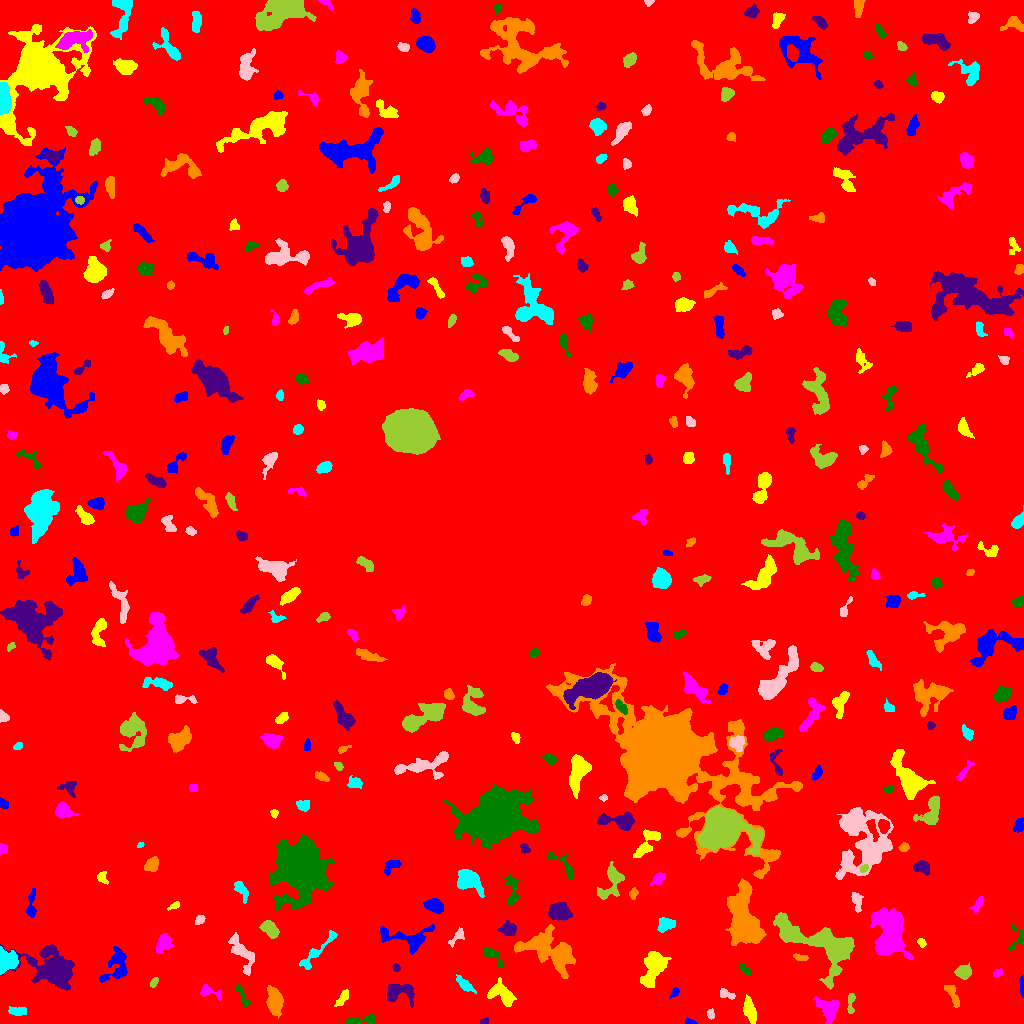

Data behind this chart, as committed beside it:
ID, X, Y, A, B, theta, total_flux, mu_max, mu_median, mu_mean, R_fwhm, R_e, R10, R90, x_start, x_end, y_start, y_end, area, greylevel
0, 515.6, 525.1, 305.1, 300.2, -0.7789, 2178783, 14.0, 2.0, 2.536, 110.3, 247.4, 93.39, 398.3, 0, 1023, 0, 1023, 858987, 2.536
1, 689.8, 1.315, 2.501, 1.223, -0.169, 130.0, 6.0, 2.0, 2.281, 2.706, 2.034, 0.7979, 3.241, 685, 697, 0, 6, 57, 8.281
2, 749.5, 13.32, 5.657, 2.612, -1.283, 1121, 10.0, 4.0, 4.246, 5.754, 4.72, 1.871, 7.736, 743, 756, 0, 29, 264, 9.246
3, 828.6, 14.76, 6.341, 4.82, -0.9779, 1328, 7.0, 3.0, 3.551, 7.485, 6.103, 2.459, 9.541, 813, 839, 0, 27, 374, 8.551
4, 363.8, 3.044, 8.913, 1.864, 0.07286, 384.0, 5.0, 2.0, 2.032, 5.078, 4.107, 1.596, 6.077, 345, 375, 0, 9, 189, 8.032
5, 484.3, 2.117, 2.198, 1.412, 0.03275, 94.0, 4.0, 2.0, 1.808, 3.192, 2.111, 0.7979, 3.241, 480, 488, 0, 6, 52, 7.808
6, 274.5, 23.33, 6.1, 3.072, -1.377, 1445, 10.0, 3.0, 3.705, 6.817, 5.47, 2.185, 8.649, 266, 283, 5, 38, 390, 9.705
7, 17.12, 12.06, 4.39, 2.106, -0.06094, 388.0, 6.0, 2.0, 2.587, 4.583, 3.785, 1.382, 5.997, 8, 26, 8, 17, 150, 8.587
8, 710.4, 9.558, 2.329, 1.62, -1.381, 104.0, 4.0, 1.0, 1.486, 3.241, 2.394, 0.7979, 3.785, 707, 714, 4, 15, 70, 7.486
9, 850.7, 22.17, 5.771, 1.674, 1.527, 254.0, 5.0, 2.0, 2.016, 3.742, 3.141, 1.262, 5.015, 847, 855, 10, 30, 126, 8.016
10, 107.3, 18.81, 2.781, 1.71, -0.3023, 184.0, 5.0, 2.0, 2.486, 3.241, 2.706, 0.9772, 4.184, 102, 113, 15, 23, 74, 7.486
11, 674.9, 30.99, 2.455, 1.702, 0.9389, 187.0, 7.0, 2.0, 2.634, 2.326, 2.523, 0.7979, 4.029, 670, 679, 25, 36, 71, 7.634
12, 342.7, 25.54, 4.657, 2.031, 0.896, 205.0, 3.0, 2.0, 1.454, 4.754, 3.742, 1.382, 5.614, 334, 348, 17, 34, 141, 7.454
13, 208.3, 32.18, 5.678, 2.614, -0.28, 220.0, 4.0, 1.0, 1.35, 4.618, 3.613, 1.382, 5.726, 200, 221, 23, 39, 163, 7.35
14, 242.3, 27.48, 7.97, 1.721, -1.123, 425.0, 7.0, 3.0, 2.872, 3.523, 3.785, 1.382, 6.024, 235, 250, 16, 39, 148, 7.872
15, 399.6, 31.92, 7.685, 4.708, 0.006599, 1284, 7.0, 3.0, 3.361, 7.181, 6.308, 2.523, 9.739, 387, 414, 16, 39, 382, 8.361
16, 952.8, 28.02, 7.059, 2.006, -1.093, 587.0, 8.0, 3.0, 3.122, 4.687, 4.222, 1.493, 6.628, 944, 959, 16, 38, 188, 9.122
17, 464.4, 39.14, 5.43, 1.933, -0.7407, 626.0, 8.0, 3.0, 3.557, 5.078, 4.029, 1.596, 6.433, 456, 476, 30, 49, 176, 8.557
18, 725.2, 29.11, 4.251, 1.947, -0.284, 171.0, 3.0, 1.0, 1.449, 3.989, 3.141, 1.262, 5.078, 720, 735, 24, 35, 118, 7.449
19, 153.8, 41.23, 2.566, 1.481, 1.023, 117.0, 3.0, 2.0, 1.625, 3.478, 2.459, 0.9772, 3.909, 150, 158, 36, 46, 72, 7.625
20, 875.7, 38.68, 7.582, 4.057, 0.5024, 602.0, 6.0, 2.0, 1.819, 5.078, 4.853, 1.784, 8.273, 863, 895, 23, 47, 331, 7.819
21, 1022, 39.15, 5.118, 0.9643, -1.571, 200.0, 7.0, 2.0, 2.299, 2.257, 2.646, 0.9772, 4.184, 1019, 1023, 26, 49, 87, 9.299
22, 502.9, 28.79, 7.537, 4.375, -0.7208, 1371, 8.0, 3.0, 3.534, 7.506, 5.89, 2.394, 9.441, 487, 516, 17, 46, 388, 8.534
23, 997.4, 50.44, 2.004, 1.607, 0.468, 118.0, 4.0, 1.0, 1.639, 3.141, 2.185, 0.7979, 3.568, 993, 1002, 47, 55, 72, 7.639
24, 744.7, 53.72, 3.958, 1.62, -0.835, 330.0, 6.0, 3.0, 3.367, 4.652, 3.241, 1.262, 4.951, 739, 751, 48, 61, 98, 9.367
25, 396.2, 55.9, 2.011, 1.778, -0.7115, 166.0, 5.0, 3.0, 2.862, 3.241, 2.394, 0.9772, 3.785, 392, 400, 52, 60, 58, 7.862
26, 553.6, 70.68, 14.14, 7.157, -0.4497, 7912, 28.0, 5.0, 6.469, 6.747, 8.992, 3.141, 16.89, 514, 575, 45, 99, 1223, 10.47
27, 3.44, 62.04, 4.897, 3.527, 1.53, 5384, 68.0, 7.0, 14.91, 4.26, 4.146, 1.596, 7.464, 0, 18, 49, 77, 361, 23.91
28, 241, 71.59, 10.23, 3.721, -1.098, 1008, 8.0, 2.0, 2.394, 4.951, 5.944, 2.111, 10.08, 228, 254, 48, 91, 421, 8.394
29, 963, 51.52, 3.471, 2.993, 0.1565, 886.0, 11.0, 3.0, 4.408, 4.652, 3.989, 1.596, 6.628, 954, 971, 44, 61, 201, 9.408
30, 944.9, 63.78, 2.584, 1.739, 0.4834, 190.0, 5.0, 3.0, 2.639, 3.478, 2.764, 0.9772, 4.184, 940, 950, 60, 68, 72, 7.639
31, 116.7, 56.95, 9.794, 6.109, 1.161, 1125, 7.0, 2.0, 2.451, 5.323, 6.604, 2.394, 10.43, 99, 127, 41, 77, 459, 7.451
32, 653, 54.56, 10.17, 4.972, 1.137, 2034, 7.0, 3.0, 3.345, 9.39, 8.234, 3.141, 12.28, 640, 671, 36, 72, 608, 8.345
33, 888.8, 90.55, 12.98, 7.999, -1.48, 7563, 14.0, 5.0, 5.974, 12.1, 11.27, 4.26, 17.68, 870, 913, 64, 116, 1266, 9.974
34, 491, 70.36, 5.67, 2.33, -0.7422, 148.0, 3.0, 1.0, 0.8457, 3.7, 3.038, 1.128, 4.918, 483, 502, 56, 76, 175, 8.846
35, 53.49, 53.92, 11.55, 7.472, -0.3868, 15068, 44.0, 6.0, 11.4, 8.463, 8.921, 3.385, 17.11, 0, 74, 33, 79, 1322, 14.4
36, 800.1, 66.05, 4.056, 1.4, -0.1933, 157.0, 3.0, 2.0, 1.744, 4.029, 2.877, 1.262, 4.442, 793, 808, 63, 70, 90, 7.744
37, 317.1, 72.27, 14.71, 2.478, 0.7928, 714.0, 6.0, 2.0, 2.252, 6.18, 5.441, 2.034, 8.704, 299, 337, 54, 93, 317, 9.252
38, 457.7, 86.99, 5.759, 2.346, 0.7867, 275.0, 5.0, 2.0, 2.022, 3.568, 3.613, 1.382, 5.809, 448, 464, 76, 96, 136, 7.022
39, 820, 79.16, 24.72, 10.29, -0.4917, 7085, 12.0, 4.0, 4.06, 11.64, 12.69, 4.787, 20.08, 773, 854, 34, 111, 1745, 9.06
40, 709, 76.09, 4.554, 3.205, -1.165, 2017, 17.0, 7.0, 7.282, 5.836, 4.853, 1.954, 7.736, 700, 717, 66, 87, 277, 14.28
41, 406.6, 84.74, 14.74, 5.602, -0.1522, 1749, 9.0, 3.0, 3.215, 6.457, 6.77, 2.585, 11.33, 380, 434, 69, 99, 544, 8.215
42, 921.4, 80.77, 2.351, 1.796, -0.7731, 163.0, 5.0, 2.0, 2.397, 3.09, 2.646, 0.9772, 4.029, 917, 926, 76, 85, 68, 7.397
43, 163.8, 80.77, 4.581, 3.123, 1.162, 948.0, 10.0, 3.0, 4.0, 5.015, 4.478, 1.693, 7.356, 156, 173, 70, 90, 237, 9.0
44, 1019, 83.67, 5.745, 3.776, 1.101, 200.0, 5.0, 1.0, 1.258, 2.764, 3.038, 0.9772, 5.293, 1008, 1023, 73, 99, 159, 7.258
45, 507.8, 93.84, 3.976, 2.87, -0.1025, 517.0, 7.0, 2.0, 2.585, 4.222, 4.068, 1.493, 6.507, 497, 516, 88, 103, 200, 8.585
46, 743.9, 99.47, 12.17, 6.152, -1.404, 17080, 65.0, 6.0, 11.72, 6.979, 8.058, 3.038, 16.73, 725, 766, 78, 145, 1457, 16.72
47, 666.6, 99.38, 4.035, 2.733, 0.2729, 726.0, 11.0, 3.0, 3.507, 3.656, 4.029, 1.493, 6.408, 657, 675, 91, 106, 207, 9.507
48, 199.7, 103.5, 2.425, 1.603, 0.7468, 171.0, 5.0, 2.0, 2.036, 3.241, 2.523, 0.9772, 3.909, 195, 205, 99, 108, 84, 10.04
49, 270.3, 93.93, 4.735, 2.824, -0.7301, 959.0, 10.0, 4.0, 4.013, 5.47, 4.514, 1.784, 7.269, 259, 279, 85, 103, 239, 10.01
50, 619.8, 107.5, 2.809, 1.66, -0.03195, 234.0, 7.0, 2.0, 2.543, 2.877, 2.585, 0.9772, 4.37, 613, 627, 103, 111, 92, 12.54
51, 434, 118.1, 4.413, 3.017, -0.3223, 469.0, 5.0, 2.0, 1.987, 5.293, 4.687, 1.784, 7.001, 423, 443, 110, 125, 236, 7.987
52, 174.7, 118, 2.896, 1.384, 0.5223, 186.0, 7.0, 2.0, 2.62, 2.646, 2.394, 0.7979, 3.909, 167, 179, 113, 122, 71, 8.62
53, 977.5, 118.8, 4.369, 1.9, 1.031, 289.0, 5.0, 2.0, 2.449, 4.146, 3.523, 1.382, 5.352, 969, 983, 111, 127, 118, 7.449
54, 298.8, 156.6, 9.617, 8.741, -1.425, 74726, 186.0, 9.0, 26.59, 8.759, 9.821, 3.7, 19.41, 269, 334, 113, 190, 2810, 31.59
55, 559.5, 111.8, 4.938, 3.815, -0.1237, 2743, 18.0, 7.0, 7.641, 6.84, 5.557, 2.257, 8.831, 547, 572, 103, 121, 359, 14.64
56, 633.1, 129.9, 2.231, 1.733, 0.8377, 129.0, 4.0, 1.0, 1.554, 3.523, 2.459, 0.9772, 3.949, 629, 638, 124, 136, 83, 9.554
57, 240.5, 135.3, 4.966, 2.157, -1.063, 196.0, 5.0, 1.0, 1.101, 2.394, 3.338, 1.128, 5.698, 234, 248, 120, 142, 178, 7.101
58, 856.8, 123.2, 4.699, 2.112, -1.39, 193.0, 4.0, 1.0, 1.199, 4.146, 3.523, 1.262, 5.67, 851, 863, 111, 131, 161, 7.199
59, 611.1, 141.1, 10.21, 4.693, 1.129, 1632, 9.0, 3.0, 3.795, 7.092, 6.232, 2.459, 9.885, 597, 624, 124, 162, 430, 8.795
... 339 more rows
